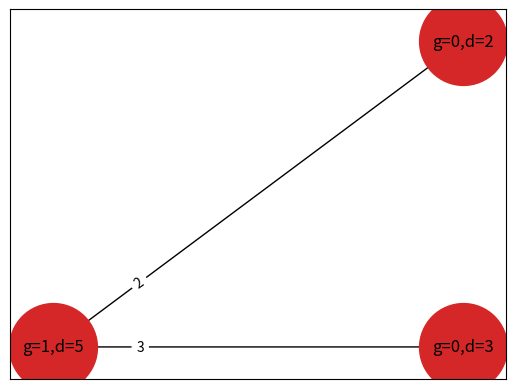
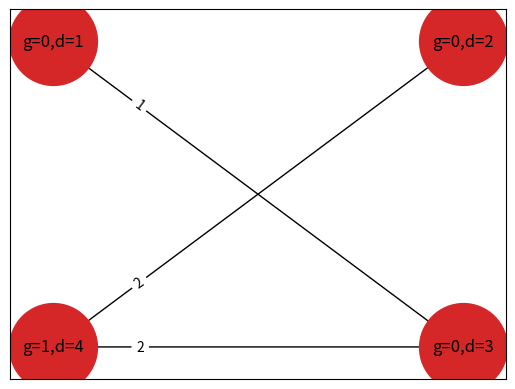
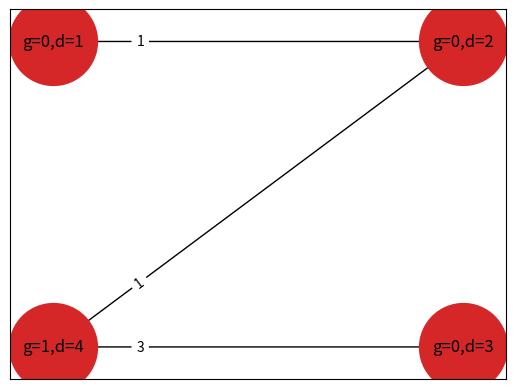
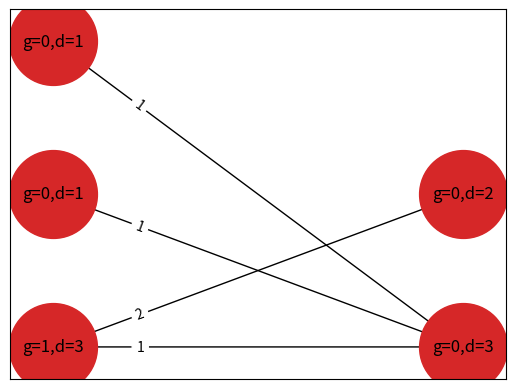
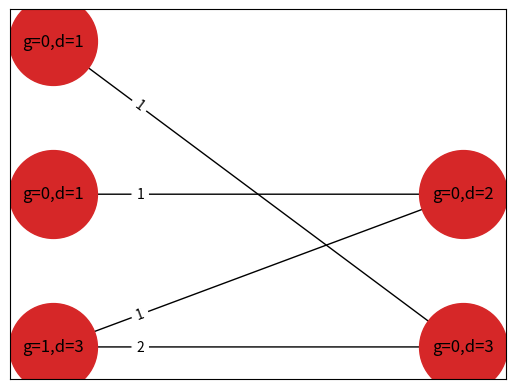
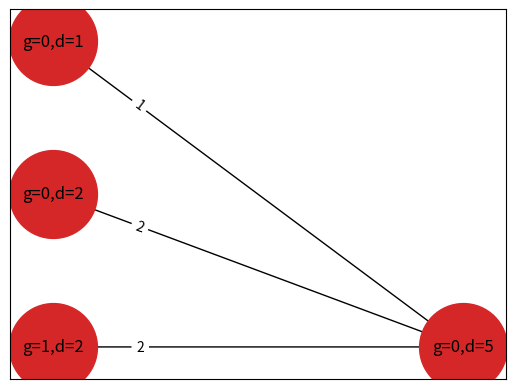

Here is the Python script that generated these plots, in order:
# Enumerate possible graphs

import networkx as nx
import copy
from matplotlib import pyplot as plt

def partitions(n, m):
    # consider all partitions of n of length m (possibly including zeros)
    if m==0:
        return [[]] if n==0 else []
    l = []
    for i in range(n+1):
        for P in partitions(n-i, m-1):
            l.append([i]+P)
    return l

def bipartite_tree_helper(G, i, mu1, mu2, double=False):
    # G is a partially constructed bipartite tree, after i left vertices have been dealt with
    # return all possible weighted bipartite tree completions of G
    # if double=True, then give l_0 a double edge with r_0
    if i==len(mu1):
        return [G] if nx.is_connected(G) else []

    L = []
    for part in partitions(mu1[i], len(mu2)+1 if double else len(mu2)):
        H = copy.deepcopy(G)
        if double:
            if part[0]==0 or part[1]==0:
                continue # double edges should not have weight 0
            H.add_edge('l{0}'.format(i), 'r0', weight=part[0])
            H.add_edge('l{0}'.format(i), 'r0', weight=part[1])
            H.nodes['l{0}'.format(i)]['R'] -= (part[0]+part[1]-2)
            H.nodes['r0']['R'] -= (part[0]+part[1]-2)
        # part lists the edge weights coming from the ith left vertex
        for w, j in enumerate(part):
            if double and w<2: # already dealt with
                continue
            if j!=0: # ignore edges with weight 0
                H.add_edge('l{0}'.format(i), 'r{0}'.format(w-1 if double else w), weight=j)
                H.nodes['l{0}'.format(i)]['R'] -= (j-1)
                H.nodes['r{0}'.format(w-1 if double else w)]['R'] -= (j-1)
        # keep going unless H has a cycle (other than possible double edge)
        try:
            H2 = copy.deepcopy(H)
            if double:
                H2.remove_edge('l0','r0')
                H2.remove_edge('l0','r0')
            nx.find_cycle(H2)
            continue
        except nx.exception.NetworkXNoCycle:
            L.extend(bipartite_tree_helper(H, i+1, mu1, mu2))
    return L

def weights_add_up(G, mu1, mu2):
    # check if the weights add up for each vertex on the right
    for j in range(len(mu2)):
        weight_from_v = 0 # v is the jth vertex on the right
        for i in range(len(mu1)):
            try:
                weight_from_v += sum([x['weight'] for x in G['l{0}'.format(i)]['r{0}'.format(j)].values()]) #for multigraph...
                #weight_from_v += G['l{0}'.format(i)]['r{0}'.format(j)]['weight']
            except KeyError:
                continue
        if weight_from_v != mu2[j]:
            return False
    return True

def bipartite_trees(mu1, mu2, genus, double=False):
    # given partitions mu1 and mu2 of d, list potential bipartite weighted trees of given genus
    # if double=True, then l0 has a double edge
    d = sum(mu1)
    assert(d == sum(mu2))
    G = nx.MultiGraph()
    for i in range(len(mu1)):
        G.add_node('l{0}'.format(i), bipartite=0)
        G.nodes['l{0}'.format(i)]['degree'] = mu1[i]
        # 2g - 2 = (-2)d + R => R = 2d + 2g - 2
        G.nodes['l{0}'.format(i)]['R'] = 2*mu1[i]-2 if (i!=0 or genus==0) else 2*mu1[i]
        G.nodes['l{0}'.format(i)]['ramif'] = [[],[],[],[],[],[],[],[],[],[],[],[],[]] #TODO...
        # Each list in ...['ramif'] contains tuples (i,r) where i is the index of the point and r is its assigned ramification
        G.nodes['l{0}'.format(i)]['genus'] = genus if i==0 else 0
    for i in range(len(mu2)):
        G.add_node('r{0}'.format(i), bipartite=1)
        G.nodes['r{0}'.format(i)]['degree'] = mu2[i]
        G.nodes['r{0}'.format(i)]['R'] = 2*mu2[i]-2
        G.nodes['r{0}'.format(i)]['ramif'] = [[],[],[],[],[],[],[],[],[],[],[],[],[]]
        G.nodes['r{0}'.format(i)]['genus'] = 0

    trees = bipartite_tree_helper(G, 0, mu1, mu2, double=double)
    return [T for T in trees if weights_add_up(T, mu1, mu2) and all([T.nodes[node]['R']>=0 for node in T.nodes()])]

def display_bipartite(G, mu1, mu2, genus):
    # draw the bipartite weighted graph G
    L = [node for node in G.nodes() if 'l' in node]
    R = [node for node in G.nodes() if 'r' in node]
    #L, R = nx.bipartite.sets(G)
    pos = {}
    pos.update((node, (1, index)) for index, node in enumerate(L))
    pos.update((node, (2, index)) for index, node in enumerate(R))
    nx.draw_networkx_nodes(G, pos, node_size=4000, node_color='tab:red')
    nx.draw_networkx_edges(G, pos)
    labels1 = {'l{0}'.format(i): 'g={0},d={1}'.format(genus if i==0 else 0, mu1[i]) for i in range(len(mu1))}
    labels2 = {'r{0}'.format(i): 'g=0,d={0}'.format(mu2[i]) for i in range(len(mu2))}
    nx.draw_networkx_labels(G, pos, labels=labels1|labels2)
    edge_labels = nx.get_edge_attributes(G, 'weight')
    # deal with multiple edges
    new_labels = {}
    for a,b,c in edge_labels:
        if (a,b) not in new_labels:
            new_labels[(a,b)]=str(edge_labels[a,b,c])
        else:
            new_labels[(a,b)]+=(','+str(edge_labels[a,b,c]))

    nx.draw_networkx_edge_labels(G, pos, new_labels, label_pos=0.2)
    plt.show()

def part(n, k):
    def _part(n, k, pre):
        if n <= 0:
            return []
        if k == 1:
            if n <= pre:
                return [[n]]
            return []
        ret = []
        for i in range(min(pre, n), 0, -1):
            ret += [[i] + sub for sub in _part(n-i, k-1, i)]
        return ret
    return _part(n, k, n)

def Part(n):
    L = []
    for k in range(1, n+1):
        L.extend(part(n, k))
    return L

def place_ramification_helper(T, node_dict, sigma, sigmacount, pointcount, side, num_fixed):
    # node_dict is a replacement for T.nodes
    # side = 'r' or 'l'
    # sigmacount = i if this is sigma_i
    # pointcount = j if this is the jth point
    # return all placements of sigma ramification on the given side of T
    if len(sigma)==0:
        return [node_dict]
        #return [{node: tuple([tuple(t) for t in node_dict[node]['ramif']]) for node in node_dict}]
    ram = sigma[0]
    L = []
    for node in T.nodes():
        if side not in node or node_dict[node]['R'] < ram-1 or sum([t[1] for t in node_dict[node]['ramif'][sigmacount]])+ram>node_dict[node]['degree']:
            continue
        # try putting ram at this node
        node_dict2 = copy.deepcopy(node_dict) # copy
        node_dict2[node]['R'] -= (ram-1)
        if pointcount <= num_fixed:
            node_dict2[node]['ramif'][sigmacount].append((pointcount, ram))
        else:
            node_dict2[node]['ramif'][sigmacount].append((100, ram))
        L.extend(place_ramification_helper(T, node_dict2, sigma[1:], sigmacount, pointcount+1, side, num_fixed))
        
    return L

def place_ramification(T, sigmas, num_fixed):
    # T is a weighted bipartite tree
    # sigma_i are partitions; we want these ramification to appear in T
    # Our goal is to allocate ramification across all vertices in T
    L = [copy.deepcopy(T.nodes)]
    pointcount = 1
    for i, sigma in enumerate(sigmas):
        L2 = []
        for side in ('l', 'r'):
            for node_dict in L:
                L2.extend(place_ramification_helper(T, node_dict, sigma, i, pointcount, side, num_fixed))
        L = L2
        pointcount += len(sigma)

    # keep only node dicts with distinct node ramification profiles
    node_dicts = {tuple([tuple([tuple(t) for t in node_dict[node]['ramif']]) for node in node_dict]):node_dict for node_dict in L}.values()

    trees = []
    for d in node_dicts:
        T2 = copy.deepcopy(T)
        for node in d:
            for attrib in d[node]:
                T2.nodes[node][attrib] = d[node][attrib]
        trees.append(T2)
    return trees

def stabilizations(T, num_fixed):
    # produce (stabilization of T, all lists [e0, e1, ...] of edges to contract to stabilize T)
    L = []
    stable = True # T is already stable

    for node in T.nodes():
        if T.nodes[node]['genus']>0:
            continue
        marked_pts = sum([len([x for x in L if x[0]<=num_fixed]) for L in T.nodes[node]['ramif']]) # marked points on this node
        edges = [e for e in T.edges if node in e]
        N = list(T.neighbors(node))

        if len(edges) == 1 and N!=[node] and marked_pts<=1: # delete node, put its marked points on the neighbor
            stable = False
            neighbor = N[0]
            T2 = copy.deepcopy(T)
            T2.nodes[neighbor]['ramif'][0].extend(T.nodes[node]['ramif'][0])
            T2.remove_node(node)
            G, L2 = stabilizations(T2, num_fixed)
            L.extend([[T.edges[edges[0]]['ID']]+x for x in L2])
        elif len(edges) == 2 and marked_pts==0:
            stable = False
            # delete either edge
            for j,edge in enumerate(edges):
                n1, n2, _ = edge
                neighbor = n1 if n2==node else n2
                T2 = copy.deepcopy(T)
                T2.nodes[neighbor]['ramif'][0].extend(T.nodes[node]['ramif'][0]) # put marked pts on neighbor, delete node
                T2.remove_node(node)
                other_edge = edges[j-1]
                m1, m2, _ = other_edge
                other_neighbor = m1 if m2==node else m2
                T2.add_edge(other_neighbor, neighbor, weight=T.edges[other_edge]['weight'], ID=T.edges[other_edge]['ID'])
                G, L2 = stabilizations(T2, num_fixed)
                L.extend([[T.edges[edge]['ID']]+x for x in L2])

    if stable:
        return (T, [[]])
    return (G, L)

def stabilization(T, num_fixed):
    # produce the stabilization of this graph and the weights of contracted edges
    #TODO: make weights part work for graphs with double edges...
    T = copy.deepcopy(T)
    for i,edge in enumerate(T.edges):
        T.edges[edge]['ID'] = i
    T2, L = stabilizations(T, num_fixed)
    mult = 0
    for choices in set([frozenset(x) for x in L]):
        factor = 1
        for edge_ID in choices:
            factor *= sum([x['weight'] for x in T.edges.values() if x['ID'] == edge_ID])
        mult += factor
    return (T2, mult)

def isomorphic(T, G, num_fixed, all_markings=True):
    # check if T looks like G
    # if all_markings, look at all ramification points; otherwise just the fixed ones
    #TODO: make an option to ignore order of identifical ramifications; i.e. [[3],[],[]],[[1],[],[]] identical to [[],[3],[]],[[],[1],[]]
    def matching(n1, n2):
        def same_markings(L1, L2):
            return {x for x in L1 if all_markings or x[0]<=num_fixed} == {x for x in L2 if all_markings or x[0]<=num_fixed}
        return all([same_markings(L1,L2) for L1,L2 in zip(n1['ramif'],n2['ramif'])]) and n1['genus'] == n2['genus']
    return nx.is_isomorphic(T, G, node_match=matching)
    

def possible_graphs_old(sigmas, G, num_fixed='auto', genus=1, double=False, ignore_labels=False): #TODO: remove
    list(possible_graphs(sigmas, G, num_fixed, genus, double, ignore_labels, display=True))

def possible_graphs(sigmas, G, num_fixed='auto', genus=1, double=False, ignore_labels=False, display=False):
    # consider possible graphs with ramification sigma_0, sigma_1, sigma_2, ...
    # stabilization should look like G
    # num_fixed is the # of fixed points, 'auto' means |sigma_0|
    # double=True means include a double edge (genus 0)
    # ignore_labels=True means don't label the ramification points
    d = sum(sigmas[0])
    assert(all([d == sum(sigma) for sigma in sigmas]))
    #assert(sum([sum([x-1 for x in sigma]) for sigma in sigmas])==2*d) # all ramification included
    if num_fixed == 'auto':
        num_fixed = len(sigmas[0])
    TOTAL = 0
    seen_graphs = []
    
    for mu1 in Part(d):
        if mu1[0]==1 and genus>0:
            continue # positive genus component can't be degree 1
        for mu2 in Part(d):
            # skip if any ramification # is larger than all degrees
            max_deg = max((max(mu1), max(mu2)))
            if max([max(sigma) for sigma in sigmas])>max_deg:
                continue
            # TODO: check if the sigmas are possible just from mu1 and mu2?
            trees = bipartite_trees(mu1, mu2, genus, double=double)
            for T in trees:
                for T2 in place_ramification(T, sigmas, num_fixed):
                    if not isomorphic(stabilization(T2, num_fixed)[0], G, num_fixed, all_markings=False):
                        continue
                    elif any([isomorphic(T2, Q, num_fixed, all_markings=not ignore_labels) for Q in seen_graphs]):
                        continue
                    TOTAL += 1
                    seen_graphs.append(T2)
                    if display:
                        for i in range(len(mu1)):
                            label = 'l{}'.format(i)
                            print(label, T2.nodes[label]['degree'], T2.nodes[label]['ramif'])
                        for i in range(len(mu2)):
                            label = 'r{}'.format(i)
                            print(label, T2.nodes[label]['degree'], T2.nodes[label]['ramif'])
                        display_bipartite(T2, mu1, mu2, genus)
                        print('-'*10)

                    yield T2

if __name__ == '__main__':
    G = nx.Graph()
    G.add_edge('l0','r0')
    G.nodes['l0']['ramif']=[[(1,2)],[],[],[],[]]
    G.nodes['l0']['genus']=1
    G.nodes['r0']['ramif']=[[(2,2),(3,1)],[],[],[],[]]
    G.nodes['r0']['genus']=0
    possible_graphs_old([[2,2,1],[3,1,1],[3,1,1],[3,1,1]], G, ignore_labels=True)
    '''
    G = nx.MultiGraph()
    G.add_edge('l0','l0')
    G.nodes['l0']['ramif']=[[(1,4),(2,1)],[],[],[],[]]
    G.nodes['l0']['genus']=0
    possible_graphs_old([[4,1],[4,1],[3,1,1],[2,1,1,1],[2,1,1,1]], G, double=True, genus=0) #TODO: why no (2,2) edge?
    '''
